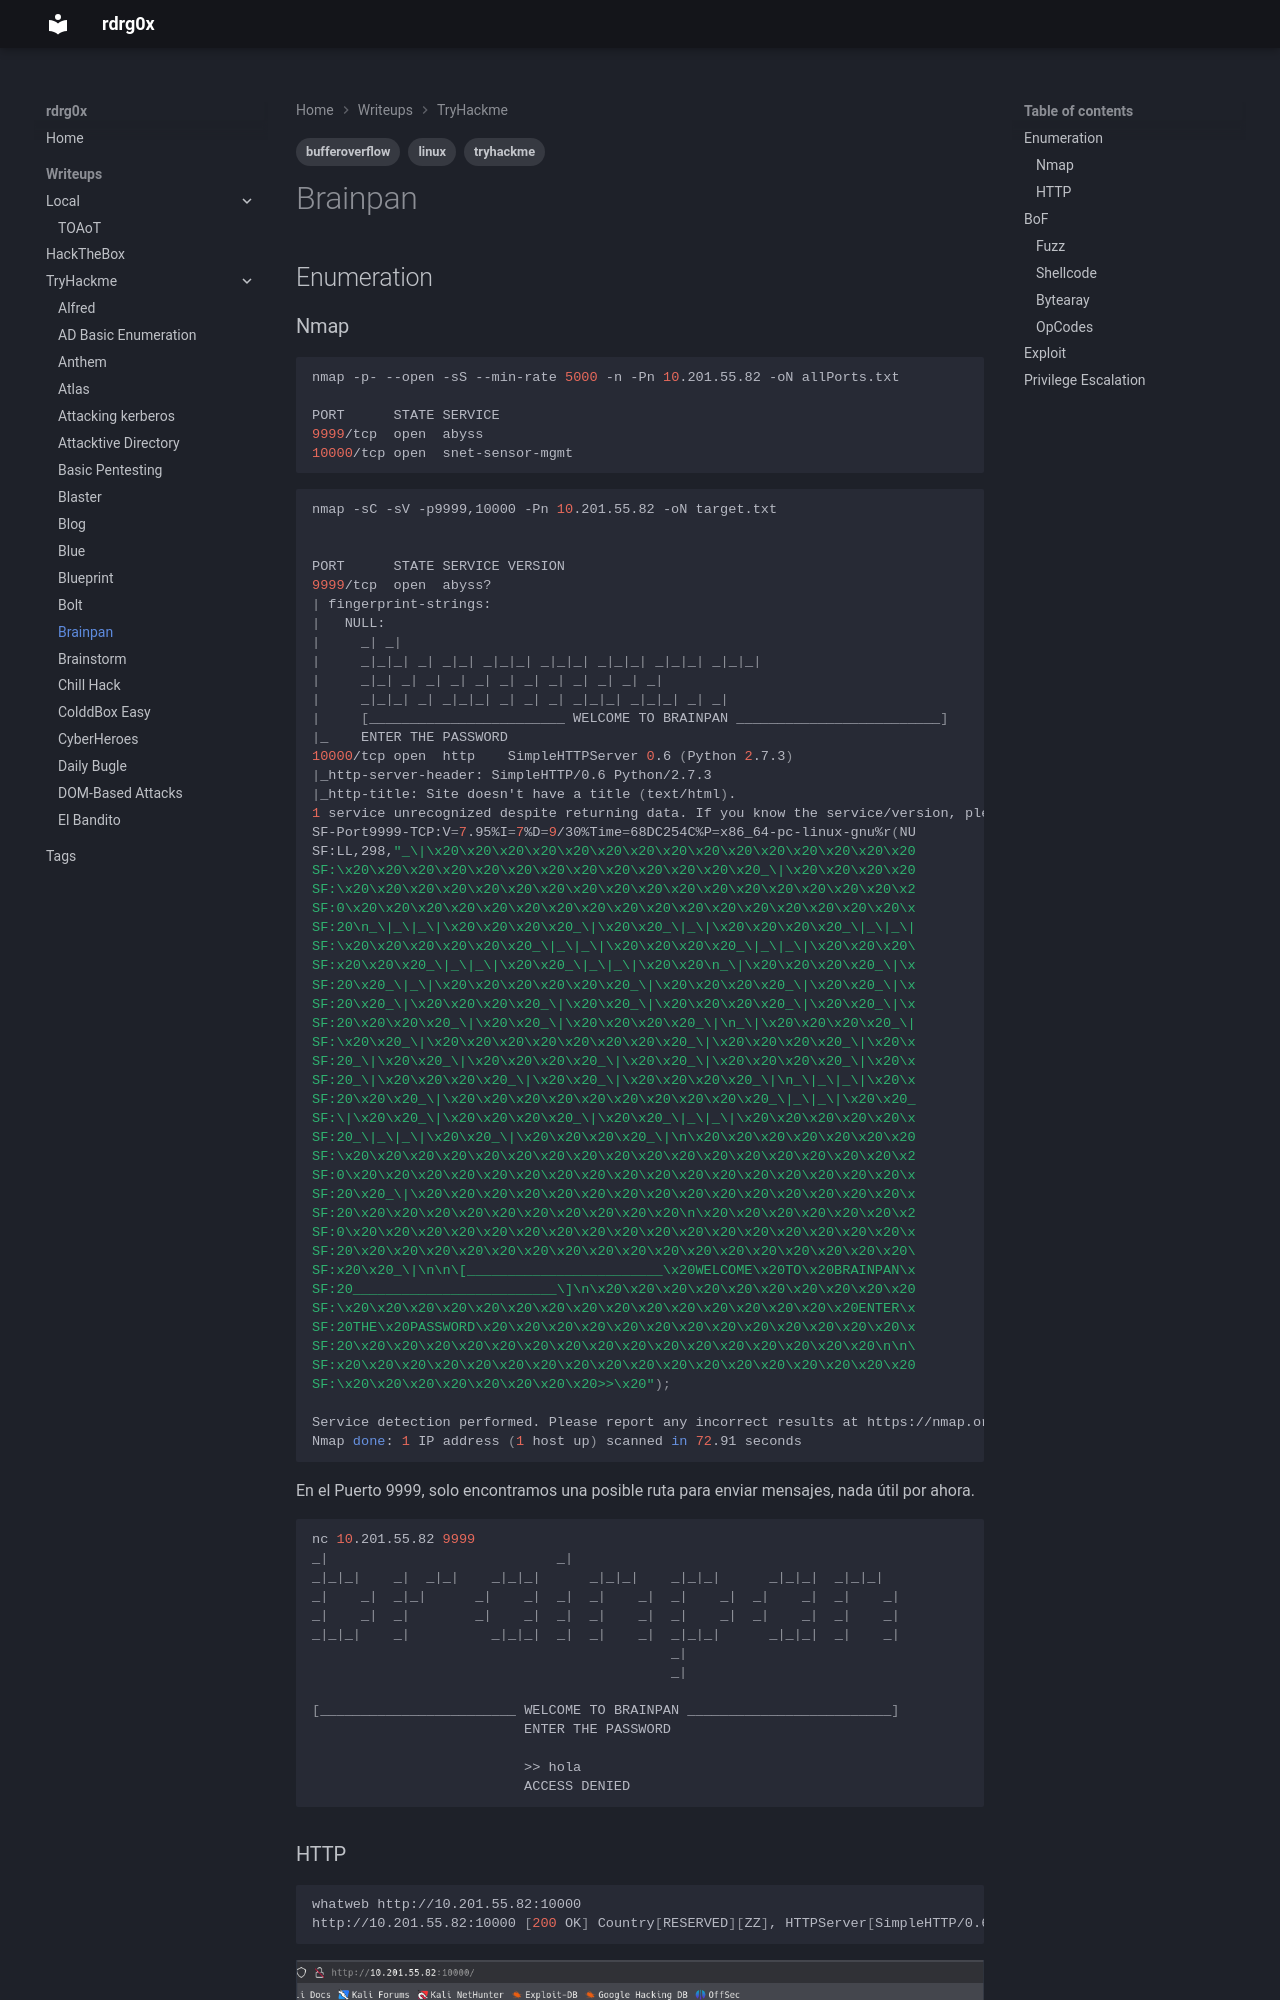

repository: rdrgox/wrtiteups · page: TryHackMe/brainpan/index.html · generator: mkdocs

---
tags: 
    - tryhackme
    - linux
    - bufferoverflow
---

# Brainpan

## Enumeration

### Nmap

```bash
nmap -p- --open -sS --min-rate 5000 -n -Pn 10.201.55.82 -oN allPorts.txt 

PORT      STATE SERVICE
9999/tcp  open  abyss
10000/tcp open  snet-sensor-mgmt
```

```bash
nmap -sC -sV -p9999,10000 -Pn 10.201.55.82 -oN target.txt
